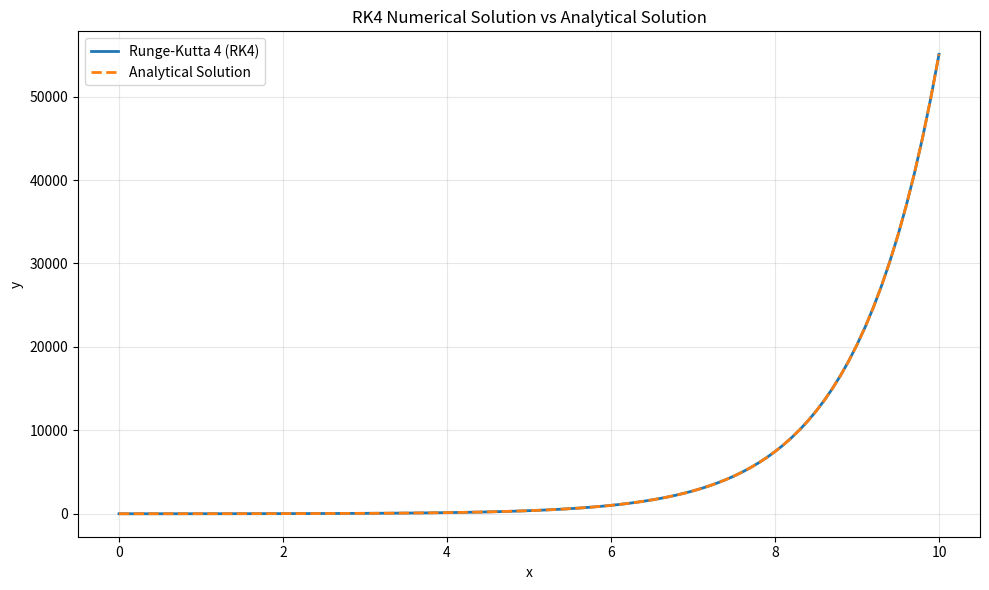

This figure's Python source:
"""Runge-Kutta 4th Order Method for Solving a First-Order ODE"""
import numpy as np
import pandas as pd
import matplotlib.pyplot as plt
from sympy import Eq, Function, dsolve, lambdify, sin, symbols
def f(x, y):
    return np.sin(x) + y


def runge_kutta_4(x0, y0, h, n):
    """Solve an ODE using the classical fourth-order Runge-Kutta method."""
    results = []

    x = x0
    y = y0

    for _ in range(n + 1):
        results.append((x, y))

        k1 = h * f(x, y)
        k2 = h * f(x + h / 2, y + k1 / 2)
        k3 = h * f(x + h / 2, y + k2 / 2)
        k4 = h * f(x + h, y + k3)

        y += (k1 + 2 * k2 + 2 * k3 + k4) / 6
        x += h

    return results


def analytical_solution(y0):
    x = symbols("x")
    y = Function("y")

    equation = Eq(
        y(x).diff(x),
        sin(x) + y(x)
    )
    solution = dsolve(
        equation,
        y(x),
        ics={y(0): y0}
    )

    return lambdify(x, solution.rhs, modules="numpy")


def main():

    # Problem parameters
    x0 = 0.0
    xn = 10.0
    y0 = 2.0
    h = 0.1

    # Calculate the number of steps
    n = int(round((xn - x0) / h))

    # Numerical solution using RK4
    results = runge_kutta_4(x0, y0, h, n)

    # Convert numerical results to DataFrame
    df = pd.DataFrame(
        results,
        columns=["x", "y_rk4"]
    )

    # Analytical solution
    y_exact = analytical_solution(y0)

    x_values = np.linspace(x0, xn, n + 1)
    y_exact_values = y_exact(x_values)

    # Add analytical solution and absolute error to DataFrame
    df["y_exact"] = y_exact_values
    df["absolute_error"] = np.abs(df["y_exact"] - df["y_rk4"])

    # Display results
    print("\nNumerical and Analytical Solutions:\n")
    print(df.to_string(index=False))

    print("\nMaximum Absolute Error:")
    print(f"{df['absolute_error'].max():.6e}")

    # Plot results
    plt.figure(figsize=(10, 6))

    plt.plot(
        df["x"],
        df["y_rk4"],
        label="Runge-Kutta 4 (RK4)",
        linewidth=2
    )

    plt.plot(
        df["x"],
        df["y_exact"],
        label="Analytical Solution",
        linestyle="--",
        linewidth=2
    )

    plt.xlabel("x")
    plt.ylabel("y")
    plt.title("RK4 Numerical Solution vs Analytical Solution")
    plt.grid(True, alpha=0.3)
    plt.legend()
    plt.tight_layout()

    plt.show()


if __name__ == "__main__":
    main()
